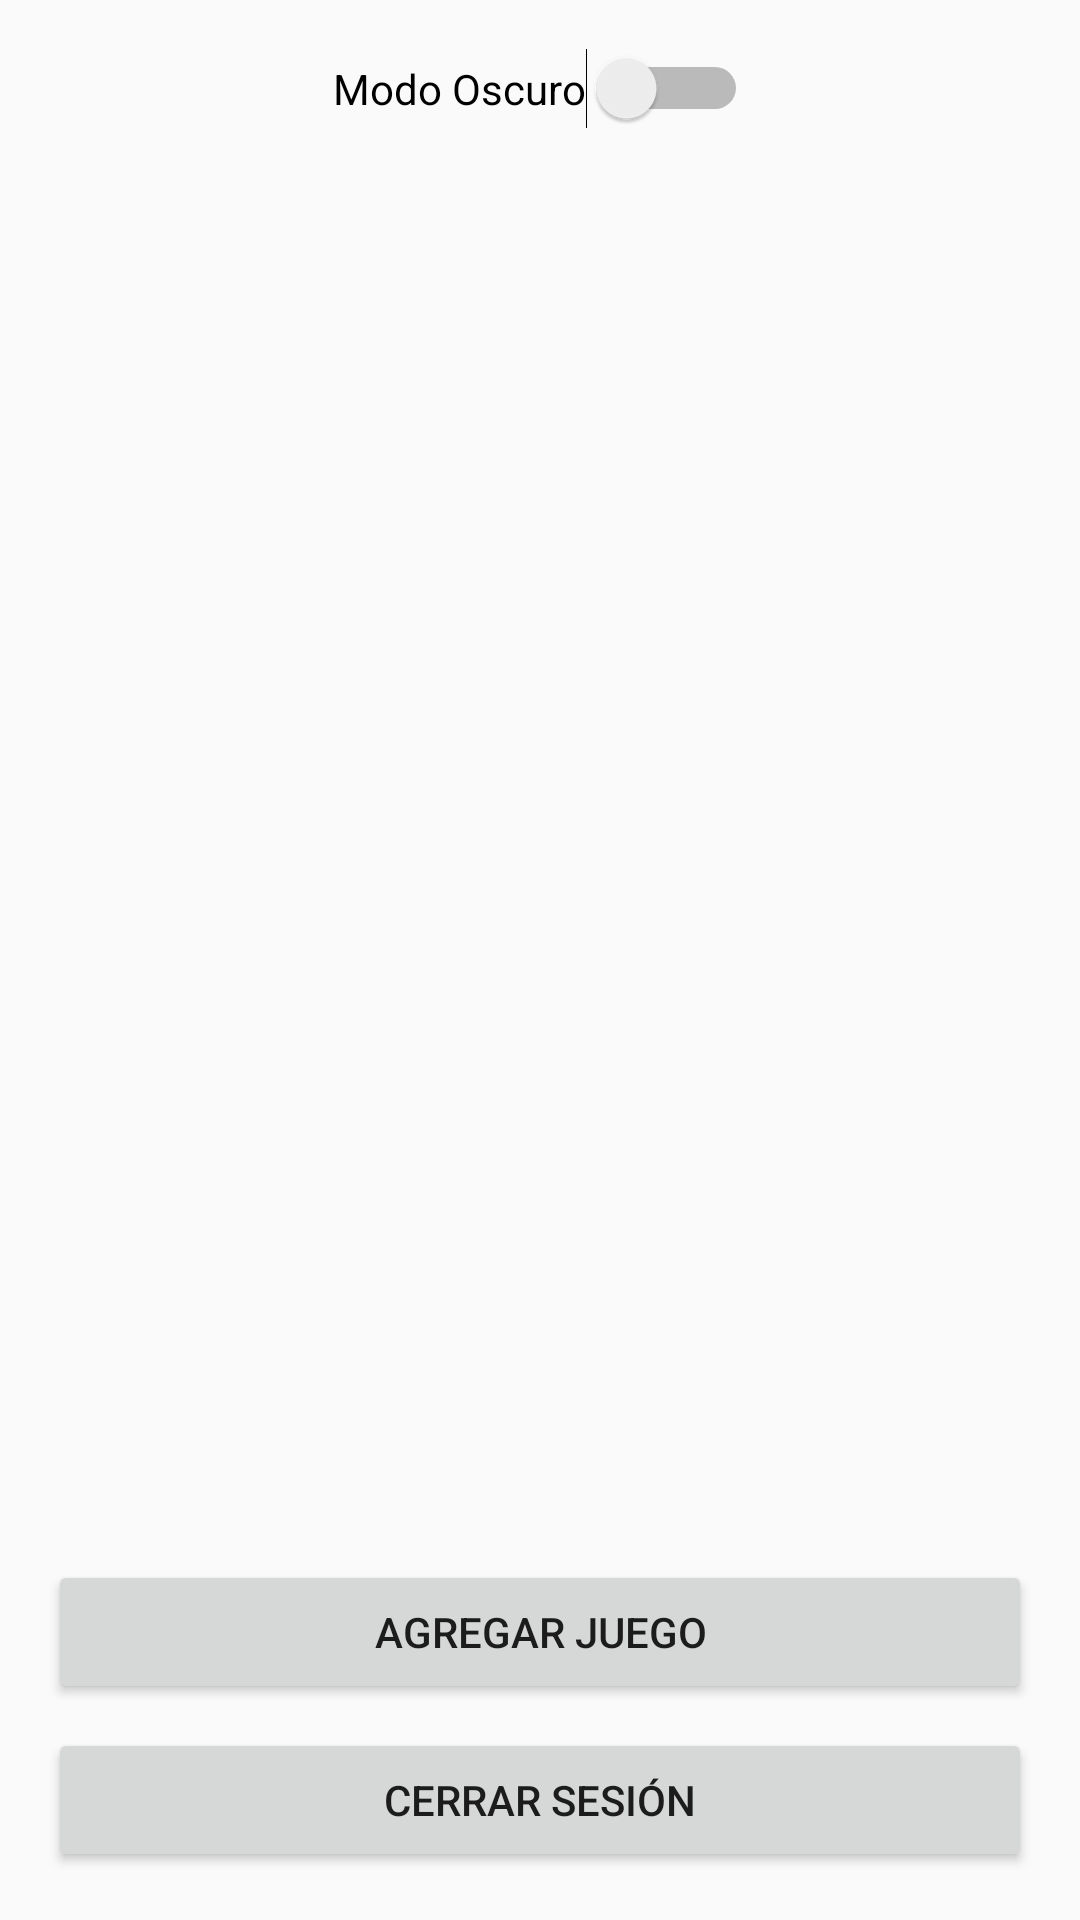

Layout XML and referenced resources for this Android screen:
<!-- AndroidManifest.xml: application theme Theme.AppCompat.Light.DarkActionBar -->
<!-- res/layout/activity_main.xml -->
<?xml version="1.0" encoding="utf-8"?>
<androidx.constraintlayout.widget.ConstraintLayout
    xmlns:android="http://schemas.android.com/apk/res/android"
    xmlns:app="http://schemas.android.com/apk/res-auto"
    xmlns:tools="http://schemas.android.com/tools"
    android:id="@+id/main"
    android:layout_width="match_parent"
    android:layout_height="match_parent"
    tools:context=".MainActivity">

    
    <Switch
        android:id="@+id/switchDarkMode"
        android:layout_width="wrap_content"
        android:layout_height="wrap_content"
        android:layout_margin="16dp"
        android:text="Modo Oscuro"
        app:layout_constraintTop_toTopOf="parent"
        app:layout_constraintStart_toStartOf="parent"
        app:layout_constraintEnd_toEndOf="parent" />

    
    <androidx.recyclerview.widget.RecyclerView
        android:id="@+id/recyclerView"
        android:layout_width="0dp"
        android:layout_height="0dp"
        android:clipToPadding="false"
        android:padding="8dp"
        app:layout_constraintTop_toBottomOf="@id/switchDarkMode"
        app:layout_constraintBottom_toTopOf="@id/btnAdd"
        app:layout_constraintStart_toStartOf="parent"
        app:layout_constraintEnd_toEndOf="parent"
        tools:listitem="@layout/item_android_game" />

    
    <Button
        android:id="@+id/btnAdd"
        android:layout_width="0dp"
        android:layout_height="wrap_content"
        android:text="Agregar Juego"
        android:layout_marginHorizontal="16dp"
        android:layout_marginTop="8dp"
        app:layout_constraintTop_toBottomOf="@id/recyclerView"
        app:layout_constraintStart_toStartOf="parent"
        app:layout_constraintEnd_toEndOf="parent" />

    
    <Button
        android:id="@+id/btnLogout"
        android:layout_width="0dp"
        android:layout_height="wrap_content"
        android:text="Cerrar Sesión"
        android:layout_marginHorizontal="16dp"
        android:layout_marginTop="8dp"
        android:layout_marginBottom="16dp"
        app:layout_constraintTop_toBottomOf="@id/btnAdd"
        app:layout_constraintBottom_toBottomOf="parent"
        app:layout_constraintStart_toStartOf="parent"
        app:layout_constraintEnd_toEndOf="parent" />

</androidx.constraintlayout.widget.ConstraintLayout>
<!-- res/layout/item_android_game.xml (included above) -->
<?xml version="1.0" encoding="utf-8"?>
<androidx.cardview.widget.CardView xmlns:android="http://schemas.android.com/apk/res/android"
    xmlns:card_view="http://schemas.android.com/apk/res-auto"
    android:layout_width="match_parent"
    android:layout_height="wrap_content"
    card_view:cardCornerRadius="8dp"
    card_view:cardElevation="4dp"
    android:layout_margin="8dp">

    <LinearLayout
        android:layout_width="match_parent"
        android:layout_height="wrap_content"
        android:orientation="vertical"
        android:padding="12dp">

        <TextView
            android:id="@+id/txtNombre"
            android:layout_width="match_parent"
            android:layout_height="wrap_content"
            android:text="Nombre:"
            android:textStyle="bold"
            android:textSize="16sp" />

        <TextView
            android:id="@+id/txtGenero"
            android:layout_width="match_parent"
            android:layout_height="wrap_content"
            android:text="Género:"
            android:textSize="15sp" />

        <TextView
            android:id="@+id/txtCompatibilidad"
            android:layout_width="match_parent"
            android:layout_height="wrap_content"
            android:text="Compatibilidad:"
            android:textSize="15sp" />

        <TextView
            android:id="@+id/txtVersion"
            android:layout_width="match_parent"
            android:layout_height="wrap_content"
            android:text="Android:"
            android:textSize="15sp" />

        
        <TextView
            android:id="@+id/txtPuntuacion"
            android:layout_width="match_parent"
            android:layout_height="wrap_content"
            android:text="⭐ 0.0"
            android:textSize="15sp"
            android:textStyle="bold"
            android:layout_marginTop="4dp" />

        <LinearLayout
            android:layout_width="match_parent"
            android:layout_height="wrap_content"
            android:orientation="horizontal"
            android:gravity="end"
            android:layout_marginTop="8dp">

            <Button
                android:id="@+id/btnEdit"
                android:layout_width="wrap_content"
                android:layout_height="wrap_content"
                android:text="Editar" />

            <Button
                android:id="@+id/btnDelete"
                android:layout_width="wrap_content"
                android:layout_height="wrap_content"
                android:text="Eliminar"
                android:layout_marginStart="8dp" />

        </LinearLayout>

    </LinearLayout>

</androidx.cardview.widget.CardView>
<!-- resources referenced by this layout -->
<resources>

</resources>
